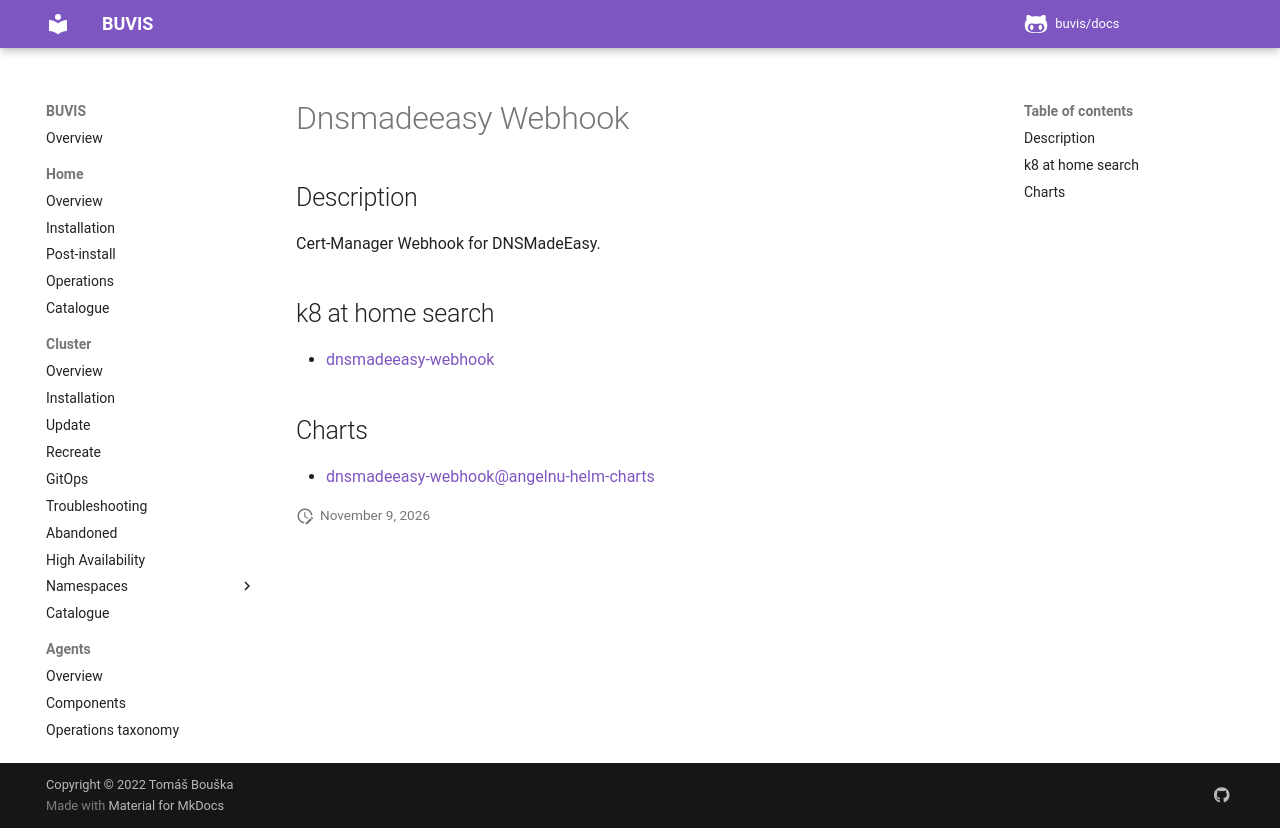

repository: buvis/docs · page: cluster/catalogue/dnsmadeeasy-webhook/index.html · generator: mkdocs

# Dnsmadeeasy Webhook

## Description

Cert-Manager Webhook for DNSMadeEasy.

## k8 at home search

- [dnsmadeeasy-webhook](https://nanne.dev/k8s-at-home-search/#/dnsmadeeasy-webhook)

## Charts

- [dnsmadeeasy-webhook@angelnu-helm-charts](https://angelnu.github.io/helm-charts/)
